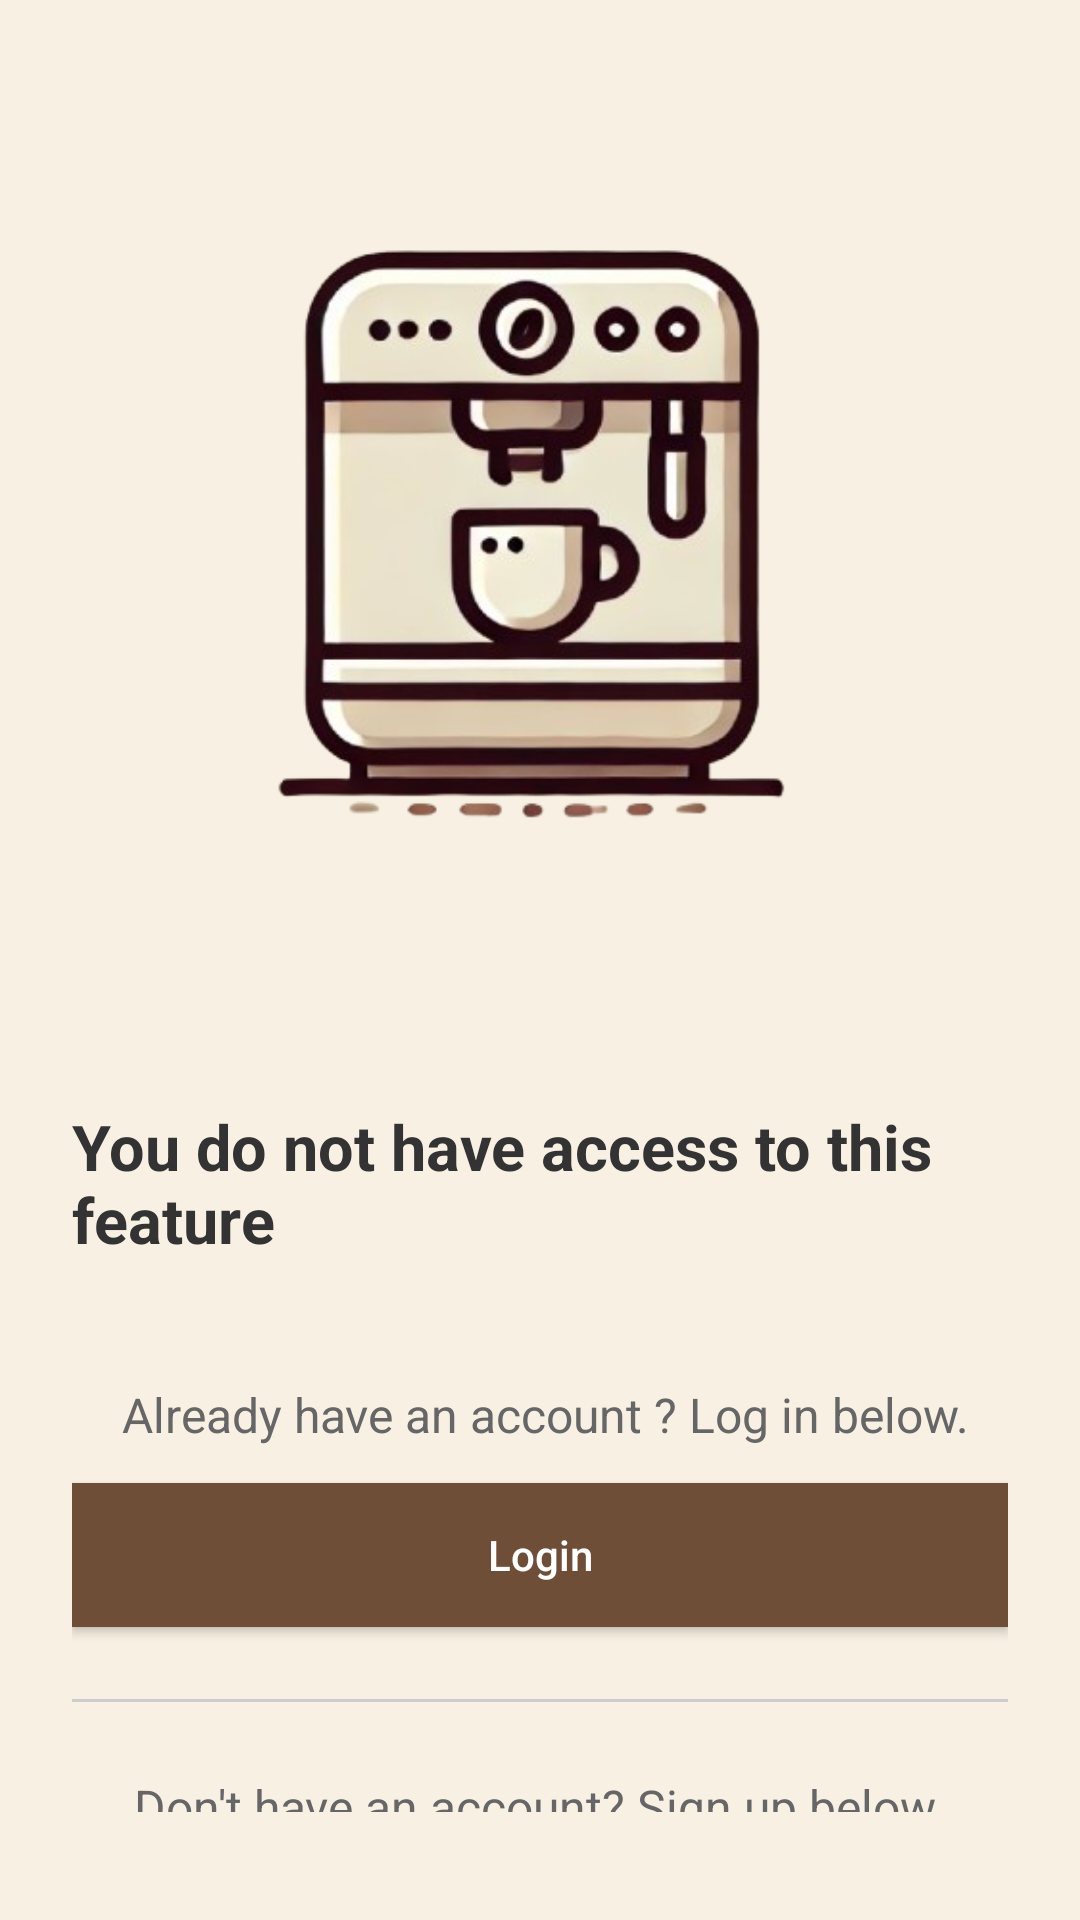

Reconstruct the res/layout file that produces this screen, plus the resources it refers to.
<!-- AndroidManifest.xml: application theme Theme.IoT_Android_App -->
<!-- res/layout/fragment_blocked_screen.xml -->
<?xml version="1.0" encoding="utf-8"?>
<LinearLayout xmlns:android="http://schemas.android.com/apk/res/android"
    android:layout_width="match_parent"
    android:layout_height="match_parent"
    android:orientation="vertical"
    android:gravity="center"
    android:background="@color/background_color"
    android:padding="24dp">

    <ImageView
        android:layout_width="320dp"
        android:layout_height="320dp"
        android:src="@drawable/coffee_machine"
        android:layout_marginBottom="24dp"
        android:contentDescription="User Icon" />

    <TextView
        android:id="@+id/tv_welcome"
        android:layout_width="wrap_content"
        android:layout_height="wrap_content"
        android:text="You do not have access to this feature"
        android:textSize="21sp"
        android:textStyle="bold"
        android:textColor="#333333"
        android:layout_marginBottom="40dp" />

    <TextView
        android:id="@+id/tv_hint1"
        android:layout_width="wrap_content"
        android:layout_height="wrap_content"
        android:text=" Already have an account ? Log in below."
        android:textSize="16sp"
        android:textColor="#666666"
        android:layout_marginBottom="12dp" />

    <Button
        android:id="@+id/btn_login"
        android:layout_width="match_parent"
        android:layout_height="wrap_content"
        android:text="Login"
        android:background="@color/coffee_brown"
        android:textColor="#FFFFFF"
        android:textAllCaps="false"
        android:padding="12dp"
        android:layout_marginBottom="24dp" />

    <View
        android:layout_width="match_parent"
        android:layout_height="1dp"
        android:background="#CCCCCC"
        android:layout_marginBottom="24dp" />

    <TextView
        android:id="@+id/tv_hint2"
        android:layout_width="wrap_content"
        android:layout_height="wrap_content"
        android:text="Don't have an account? Sign up below."
        android:textSize="16sp"
        android:textColor="#666666"
        android:layout_marginBottom="12dp" />

    <Button
        android:id="@+id/btn_signup"
        android:layout_width="match_parent"
        android:layout_height="wrap_content"
        android:text="Sign Up"
        android:background="@color/coffee_brown"
        android:textColor="#FFFFFF"
        android:textAllCaps="false"
        android:padding="12dp" />

</LinearLayout>
<!-- resources referenced by this layout -->
<resources>
  <color name="background_color">#F8F0E3</color>
  <color name="coffee_brown">#6F4E37</color>
  <!-- drawable coffee_machine: png bitmap (drawable, 112450 bytes) -->
  <style name="Theme.IoT_Android_App" parent="Theme.Material3.DayNight.NoActionBar">
          
          <item name="colorPrimary">@color/coffee_brown</item>  
          <item name="colorOnPrimary">#FFFFFF</item>  
          <item name="colorSurface">@color/coffee_brown</item>  
      </style>
</resources>
